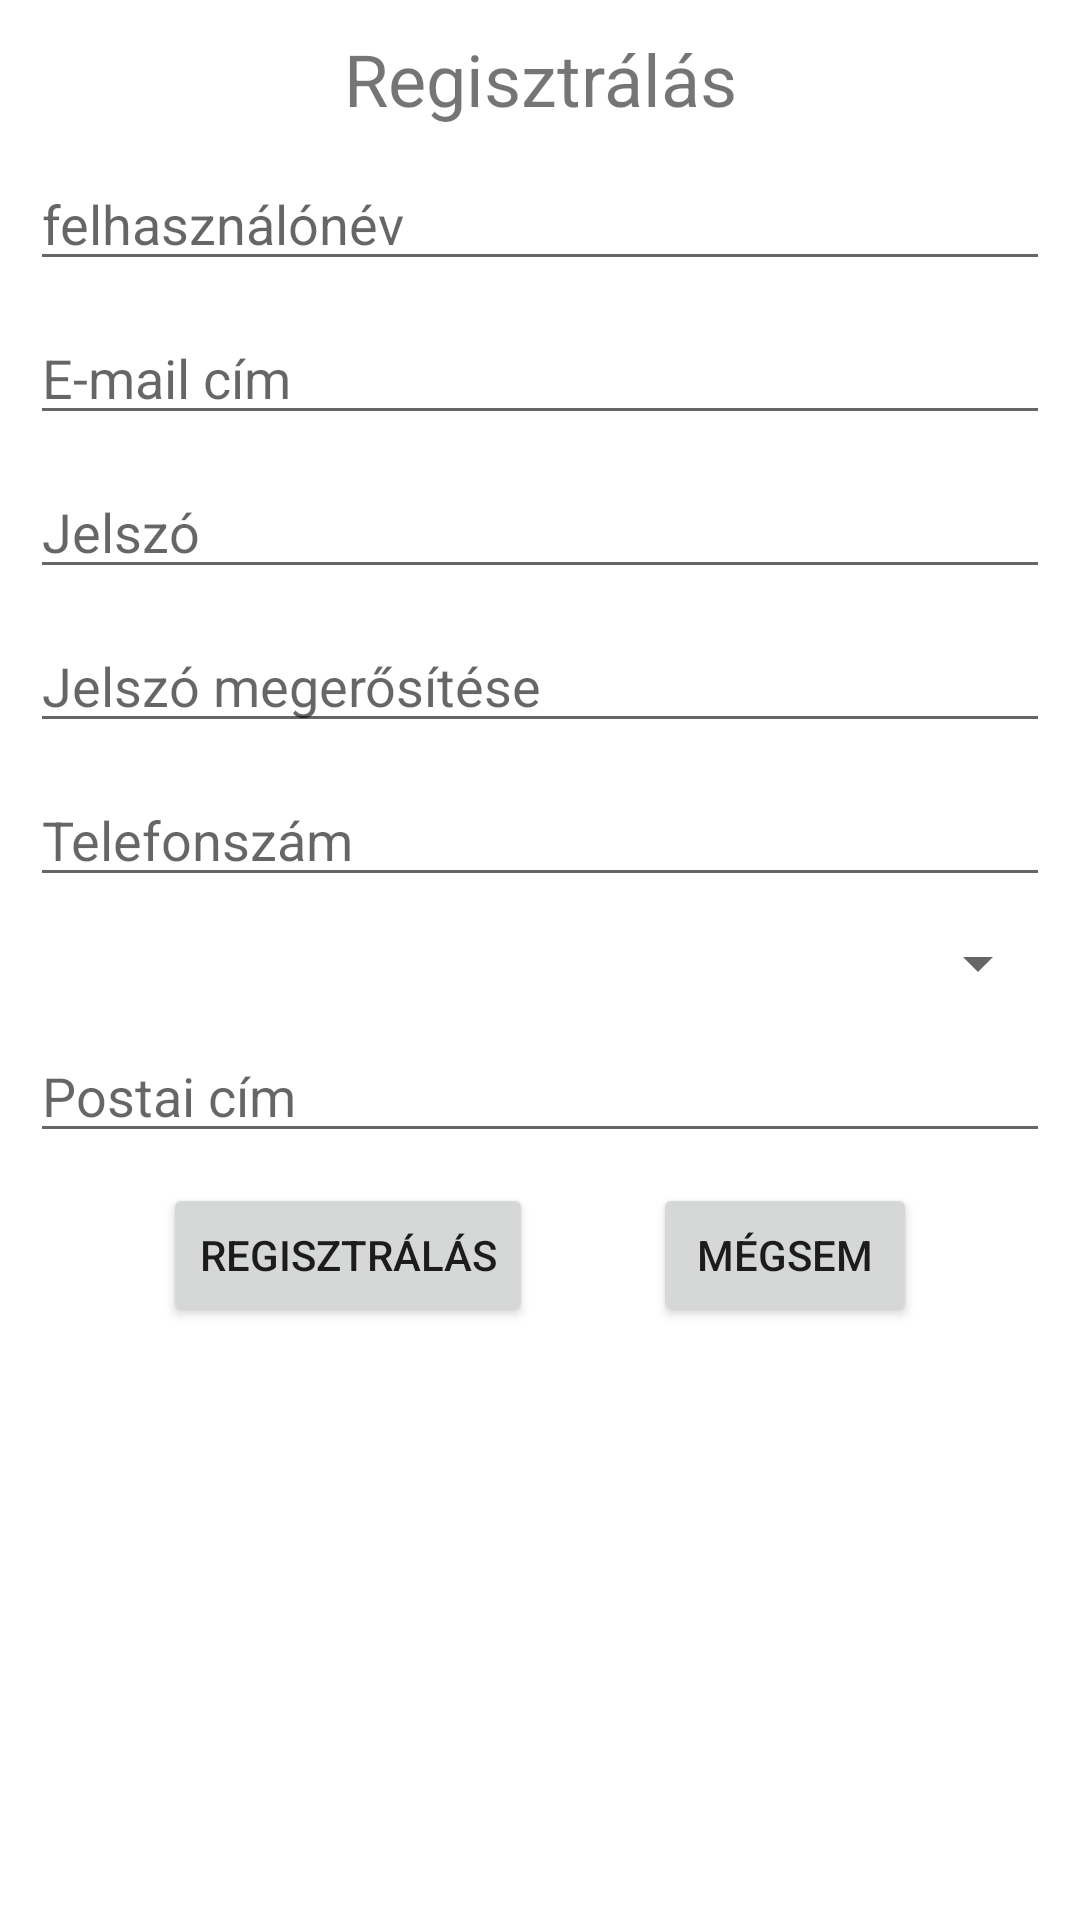

Android layout source for this screen:
<!-- AndroidManifest.xml: application theme Theme.Cinema -->
<!-- res/layout/activity_register.xml -->
<?xml version="1.0" encoding="utf-8"?>
<RelativeLayout
    xmlns:android="http://schemas.android.com/apk/res/android"
    xmlns:tools="http://schemas.android.com/tools"
    android:layout_width="match_parent"
    android:layout_height="match_parent"
    tools:context=".RegisterActivity">

    <TextView
        android:id="@+id/registrationTextview"
        android:layout_width="match_parent"
        android:layout_height="wrap_content"
        android:layout_marginTop="@dimen/default_margin"
        android:text="@string/registration"
        android:textSize="24sp"
        android:layout_alignParentStart="true"
        android:layout_alignParentEnd="true"
        android:textAlignment="center"
        />

    <EditText
        android:id="@+id/userNameEditText"
        android:layout_width="match_parent"
        android:layout_height="wrap_content"
        android:layout_marginTop="@dimen/default_margin"
        android:layout_marginLeft="10dp"
        android:layout_marginRight="10dp"
        android:ems="10"
        android:hint="@string/username"
        android:inputType="textPersonName"
        android:layout_alignParentStart="true"
        android:layout_alignParentEnd="true"
        android:layout_below="@id/registrationTextview"
        />

    <EditText
        android:id="@+id/userEmailEditText"
        android:layout_width="match_parent"
        android:layout_height="wrap_content"
        android:layout_marginTop="@dimen/default_margin"
        android:layout_marginLeft="@dimen/default_margin"
        android:layout_marginRight="@dimen/default_margin"
        android:ems="10"
        android:hint="@string/email_address"
        android:inputType="textEmailAddress"
        android:layout_alignParentStart="true"
        android:layout_alignParentEnd="true"
        android:layout_below="@id/userNameEditText"
        />

    <EditText
        android:id="@+id/passwordEditText"
        android:layout_width="match_parent"
        android:layout_height="wrap_content"
        android:layout_marginTop="@dimen/default_margin"
        android:layout_marginLeft="@dimen/default_margin"
        android:layout_marginRight="@dimen/default_margin"
        android:ems="10"
        android:hint="@string/password"
        android:inputType="textPassword"
        android:layout_alignParentStart="true"
        android:layout_alignParentEnd="true"
        android:layout_below="@id/userEmailEditText"
        />

    <EditText
        android:id="@+id/passwordAgainEditText"
        android:layout_width="match_parent"
        android:layout_height="wrap_content"
        android:layout_marginTop="@dimen/default_margin"
        android:layout_marginLeft="@dimen/default_margin"
        android:layout_marginRight="@dimen/default_margin"
        android:ems="10"
        android:hint="@string/password_again"
        android:inputType="textPassword"
        android:layout_alignParentStart="true"
        android:layout_alignParentEnd="true"
        android:layout_below="@id/passwordEditText"
        />

    <EditText
        android:id="@+id/phoneEditText"
        android:layout_width="match_parent"
        android:layout_height="wrap_content"
        android:layout_below="@id/passwordAgainEditText"
        android:layout_alignParentStart="true"
        android:layout_alignParentEnd="true"
        android:layout_marginLeft="@dimen/default_margin"
        android:layout_marginTop="@dimen/default_margin"
        android:layout_marginRight="@dimen/default_margin"
        android:ems="10"
        android:hint="@string/phone_number"
        android:inputType="phone" />

    <Spinner
        android:id="@+id/phoneSpinner"
        android:layout_width="match_parent"
        android:layout_height="wrap_content"
        android:layout_alignParentStart="true"
        android:layout_alignParentEnd="true"
        android:layout_marginLeft="@dimen/default_margin"
        android:layout_marginTop="@dimen/default_margin"
        android:layout_marginRight="@dimen/default_margin"
        android:layout_below="@id/phoneEditText"
        />

    <EditText
        android:id="@+id/addressEditText"
        android:layout_width="match_parent"
        android:layout_height="wrap_content"
        android:layout_below="@id/phoneSpinner"
        android:layout_alignParentStart="true"
        android:layout_alignParentEnd="true"
        android:layout_marginLeft="@dimen/default_margin"
        android:layout_marginTop="@dimen/default_margin"
        android:layout_marginRight="@dimen/default_margin"
        android:ems="10"
        android:hint="@string/address"
        android:inputType="textPostalAddress|textMultiLine"
        android:maxLines="3" />

    <LinearLayout
        android:layout_width="wrap_content"
        android:layout_height="wrap_content"
        android:orientation="horizontal"
        android:layout_below="@id/addressEditText"
        android:layout_marginTop="@dimen/default_margin"
        android:layout_centerHorizontal="true"
        >

        <Button
            android:layout_width="wrap_content"
            android:layout_height="wrap_content"
            android:text="@string/registration"
            android:onClick="register"
            />
        <Button
            android:layout_width="wrap_content"
            android:layout_height="wrap_content"
            android:layout_marginStart="40dp"
            android:text="@string/cancel"
            android:onClick="cancel"
            />
    </LinearLayout>

</RelativeLayout>
<!-- resources referenced by this layout -->
<resources>
  <dimen name="default_margin">10dp</dimen>
  <string name="address">Postai cím</string>
  <string name="cancel">Mégsem</string>
  <string name="email_address">E-mail cím</string>
  <string name="password">Jelszó</string>
  <string name="password_again">Jelszó megerősítése</string>
  <string name="phone_number">Telefonszám</string>
  <string name="registration">Regisztrálás</string>
  <string name="username">felhasználónév</string>
  <style name="Theme.Cinema" parent="Theme.MaterialComponents.DayNight.DarkActionBar">
          
          <item name="colorPrimary">@color/purple_500</item>
          <item name="colorPrimaryVariant">@color/purple_700</item>
          <item name="colorOnPrimary">@color/white</item>
          
          <item name="colorSecondary">@color/teal_200</item>
          <item name="colorSecondaryVariant">@color/teal_700</item>
          <item name="colorOnSecondary">@color/black</item>
          
          <item name="android:statusBarColor" tools:targetApi="l">?attr/colorPrimaryVariant</item>
          
      </style>
  <!-- not gathered from this repository: default colours our renderer supplied (Android Studio template values) -->
  <color name="purple_500">#FF6200EE</color>
  <color name="purple_700">#FF3700B3</color>
  <color name="teal_200">#FF03DAC5</color>
  <color name="teal_700">#FF018786</color>
  <color name="black">#FF000000</color>
  <color name="white">#FFFFFFFF</color>
</resources>
